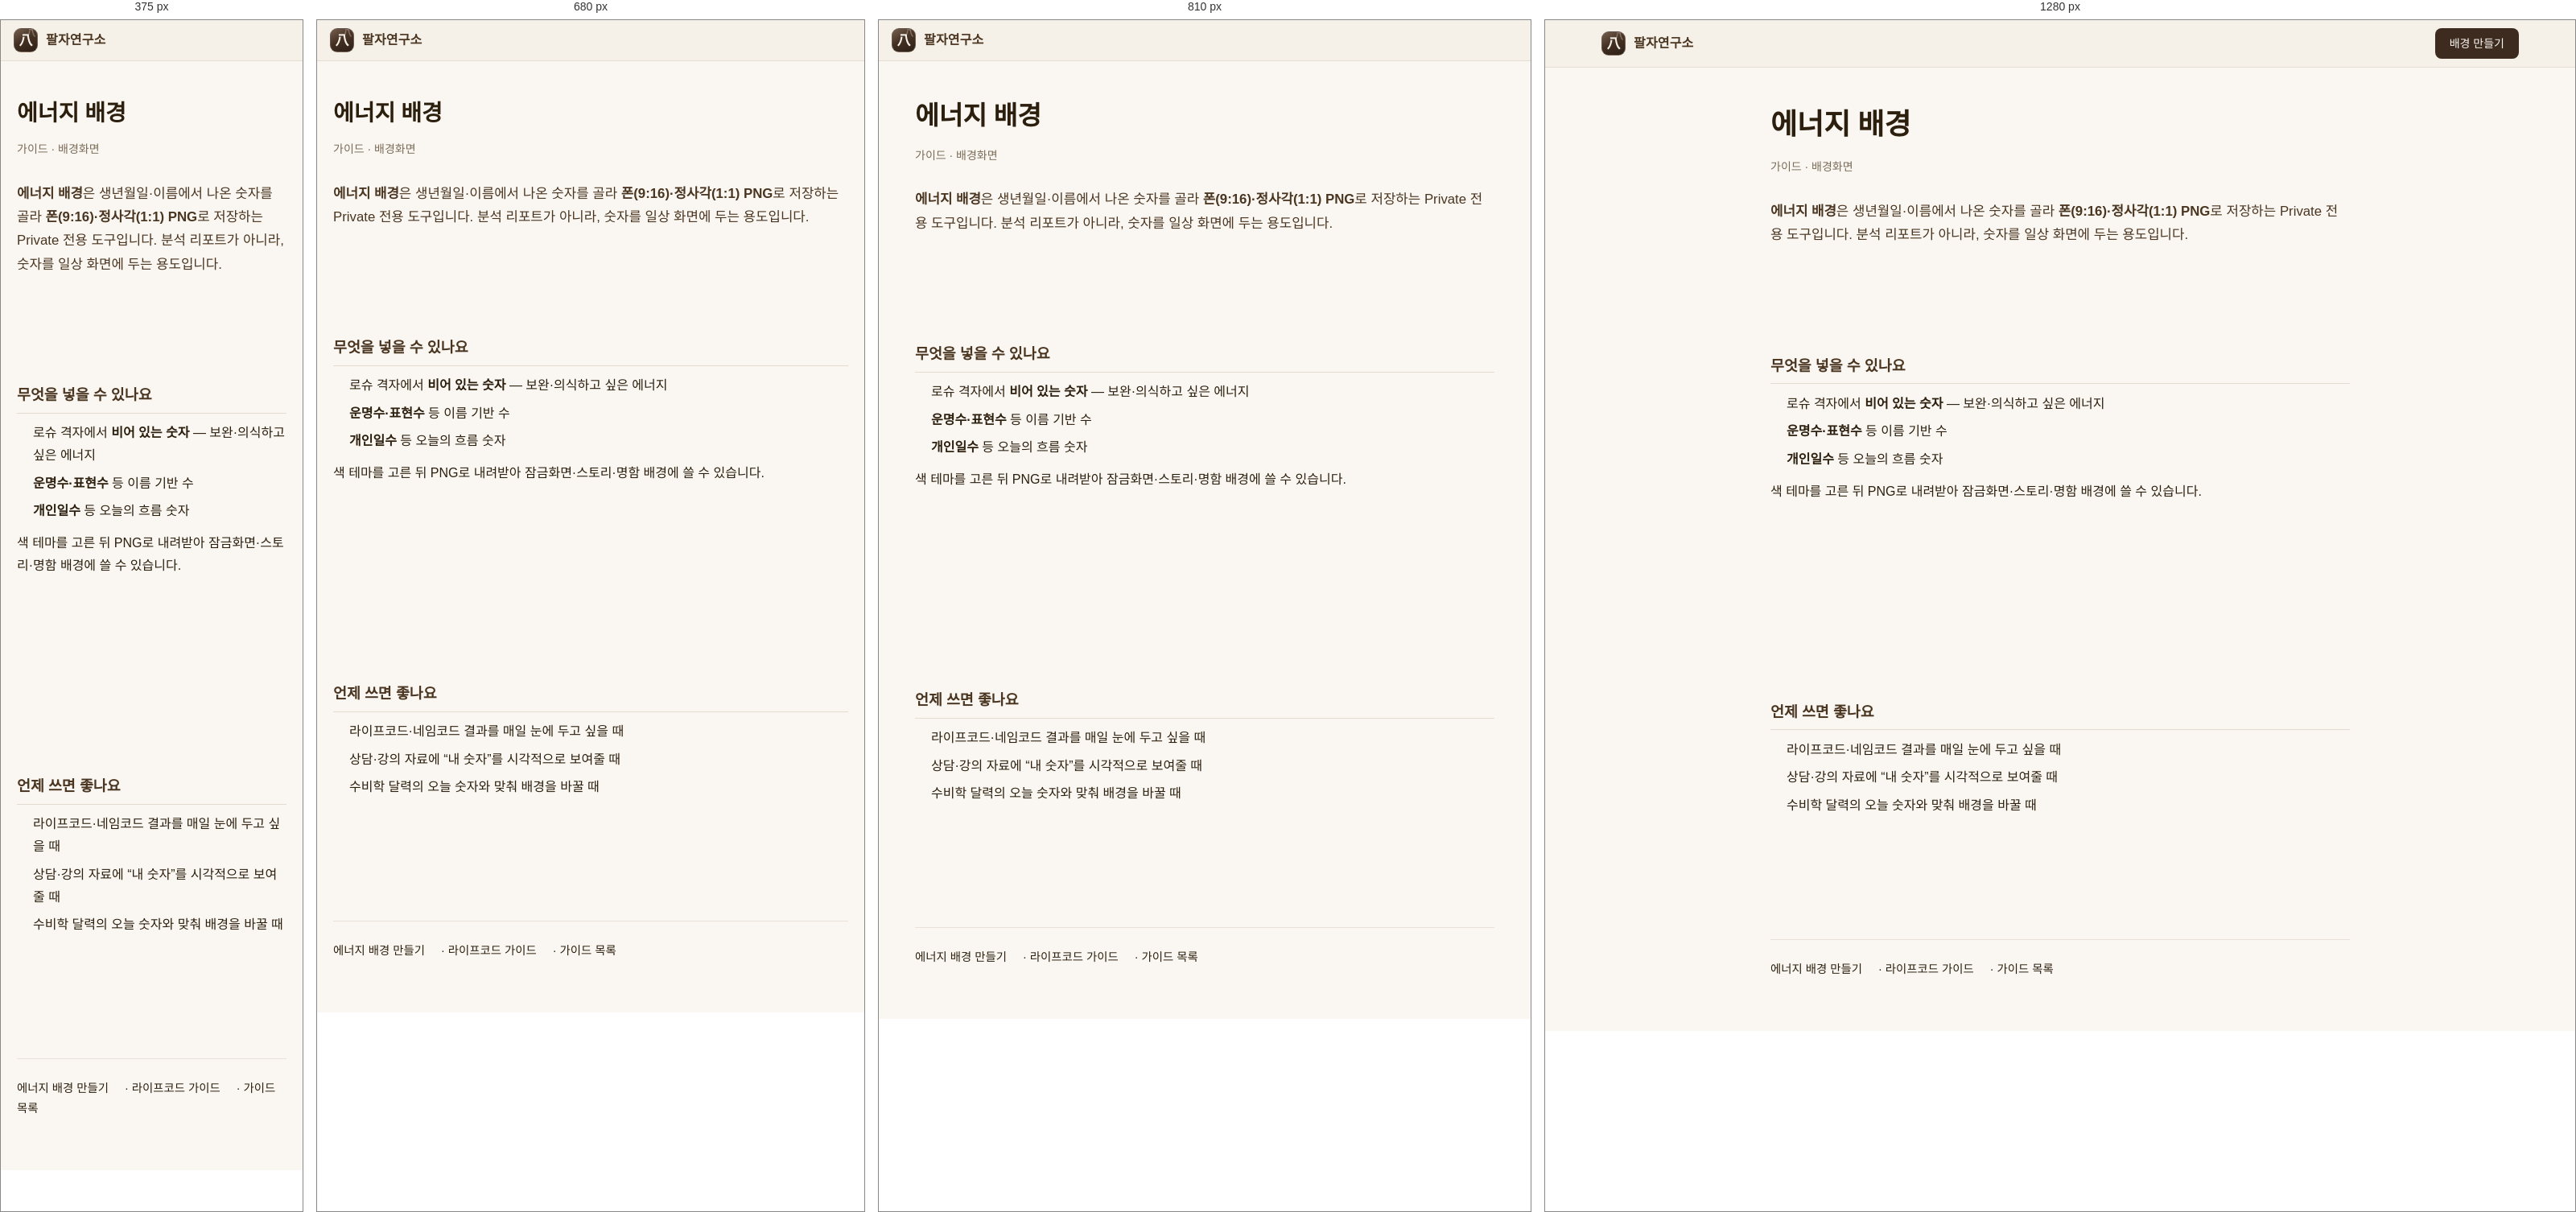
Rendered at 375 px, 680 px, 810 px and 1280 px, left to right.

<!-- file: energy-wallpaper.html -->
<!DOCTYPE html>
<html lang="ko">
<head>
  <meta charset="UTF-8">
  <meta name="viewport" content="width=device-width, initial-scale=1.0">
  <link rel="icon" href="/favicon.svg" type="image/svg+xml">
  <title>에너지 배경 가이드 | 팔자연구소 8CODE</title>
  <meta name="description" content="로슈 빈 숫자·운명수·개인일수로 수비학 폰 배경 PNG를 만드는 에너지 배경 사용법.">
  <link rel="canonical" href="https://8code.kr/guide/energy-wallpaper.html">
  <meta property="og:type" content="article">
  <meta property="og:site_name" content="팔자연구소 8CODE">
  <meta property="og:title" content="에너지 배경 가이드 | 팔자연구소 8CODE">
  <meta property="og:description" content="나만의 수비학 숫자를 폰·스토리용 PNG 배경으로 저장하는 방법.">
  <meta property="og:url" content="https://8code.kr/guide/energy-wallpaper.html">
  <meta property="og:image" content="https://8code.kr/og-share.png">
  <meta property="og:locale" content="ko_KR">
  <link rel="stylesheet" href="../css/style.css?v=20260818a">
  <link rel="stylesheet" href="../css/content-pages.css?v=3">
</head>
<body>
  <nav class="navbar"><div class="nav-inner">
    <a href="../index.html" class="nav-logo"><div class="logo-mark">八</div><span class="logo-text">팔자연구소</span></a>
    <div class="nav-actions"><a href="../numerology-wallpaper.html" class="btn-nav-fill">배경 만들기</a></div>
  </div></nav>
  <script src="/js/content-site-nav.js?v=11"></script>

  <main class="content-main">
    <h1>에너지 배경</h1>
    <p class="content-meta"><a href="index.html">가이드</a> · 배경화면</p>
    <p class="content-lead">
      <strong>에너지 배경</strong>은 생년월일·이름에서 나온 숫자를 골라
      <strong>폰(9:16)·정사각(1:1) PNG</strong>로 저장하는 Private 전용 도구입니다.
      분석 리포트가 아니라, 숫자를 일상 화면에 두는 용도입니다.
    </p>

    <section class="content-section">
      <h2>무엇을 넣을 수 있나요</h2>
      <ul>
        <li>로슈 격자에서 <strong>비어 있는 숫자</strong> — 보완·의식하고 싶은 에너지</li>
        <li><strong>운명수·표현수</strong> 등 이름 기반 수</li>
        <li><strong>개인일수</strong> 등 오늘의 흐름 숫자</li>
      </ul>
      <p>색 테마를 고른 뒤 PNG로 내려받아 잠금화면·스토리·명함 배경에 쓸 수 있습니다.</p>
    </section>

    <section class="content-section">
      <h2>언제 쓰면 좋나요</h2>
      <ul>
        <li>라이프코드·네임코드 결과를 매일 눈에 두고 싶을 때</li>
        <li>상담·강의 자료에 “내 숫자”를 시각적으로 보여줄 때</li>
        <li>수비학 달력의 오늘 숫자와 맞춰 배경을 바꿀 때</li>
      </ul>
    </section>

    <div class="content-footer-links">
      <a href="../numerology-wallpaper.html">에너지 배경 만들기</a> ·
      <a href="lifecode.html">라이프코드 가이드</a> ·
      <a href="index.html">가이드 목록</a>
    </div>
  </main>
</body>
</html>


/* @media block from style.css */
@media (min-width: 720px) {
  .service-cat-grid { grid-template-columns: 1fr 1fr; gap: 14px; }
}

/* @media block from style.css */
@media (min-width: 720px) {
  .tool-guide-list {
    grid-template-columns: 1fr 1fr;
    gap: 12px 28px;
  }
  .tool-guide-list li {
    padding-top: 0;
    border-top: none;
  }
}

/* @media block from style.css */
@media (max-width: 640px) {
  .footer-legal { text-align: left; width: 100%; }
}

/* @media block from style.css */
@media (max-width: 900px) {
  /* 프로그램 site-top 모바일과 동일: 바깥 16px + 안쪽 1140 */
  .navbar { padding: 10px 16px; }
  .nav-inner {
    padding: 0;
    flex-wrap: nowrap;
    gap: 8px;
    min-width: 0;
  }
  .home-program-nav { padding: 0 16px; }
    .home-program-nav-inner { gap: 0 12px; font-size: 11px; }
  .nav-links { display: none; }
  .nav-actions {
    display: flex;
    flex-wrap: nowrap;
    gap: 6px;
    margin-right: 4px;
    min-width: 0;
  }
  /* 좁은 화면: 이름·상담사허브는 햄버거/프로그램줄에 있음 → 상단 버튼 줄바꿈 방지 */
  .nav-actions .nav-user-name,
  .nav-actions a[href*="counselor.html"] { display: none !important; }
  .nav-actions .btn-nav-fill { display: none; }
  .nav-actions .btn-nav-ghost {
    padding: 7px 10px;
    font-size: 12px;
    white-space: nowrap;
  }
  .nav-menu-btn { display: inline-flex; margin-left: 0; flex-shrink: 0; }
  .btn-nav-ghost, .btn-nav-fill {
    padding: 7px 10px;
    font-size: 12px;
    border-radius: 10px;
    white-space: nowrap;
  }
  .logo-mark { width: 30px; height: 30px; font-size: 17px; }
  .logo-text { font-size: 15px; }
  .hero {
    grid-template-columns: 1fr;
    padding-top: 108px;
    padding-bottom: 40px;
    gap: 28px;
  }
  .hero-left { padding: 12px 0 0; }
  .hero-eyebrow { margin-bottom: 22px; }
  .hero-title { margin-bottom: 20px; }
  .hero-subtitle { margin-bottom: 26px; }
  .hero-program-note { font-size: 12px; }
  /* Keep hero-right visible on small screens; stack below hero-left */
  .hero-right { display: block; margin-top: 20px; }
  .hero-card-small { display: none; }
  .services-header { grid-template-columns: 1fr; }
  .service-count { display: none; }
  .service-item { grid-template-columns: 44px 1fr auto; gap: 12px; padding: 14px 16px; }
  .service-item-num { font-size: 22px; }
  .service-item-name { font-size: 16px; }
  .pricing-grid { grid-template-columns: 1fr; max-width: 400px; margin-left: auto; margin-right: auto; }
  .pricing-pro-card { padding: 26px 24px; }
  .pricing-pro-features { min-width: 100%; }
  .about-grid { grid-template-columns: 1fr; }
  .footer-inner { grid-template-columns: 1fr; gap: 32px; }
  .footer-links { grid-template-columns: repeat(2, 1fr); }
  .cta-inner { flex-direction: column; text-align: center; }
  .counselor-strip-inner { flex-direction: column; align-items: flex-start; }
  .counselor-strip-title { font-size: 16px; }
  .counselor-promo-grid { grid-template-columns: 1fr; }
  .launch-promo-prices { grid-template-columns: 1fr; }
  .counselor-promo { padding: 24px 18px 18px; }
}

/* @media block from style.css */
@media (max-width: 600px) {
  .service-item-tags { display: none; }
}

/* @media block from style.css */
@media (max-width: 900px) {
  #pricing-pro .pricing-pro-card { grid-template-columns: 1fr; }
  #siteChrome .home-program-nav-inner { gap: 0 10px; }
  /* 실제 메뉴 높이만큼 첫 화면을 내려서 가려지지 않게 */
  .site-chrome ~ .hero { padding-top: calc(var(--chrome-h, 108px) + 16px); }
}

/* @media block from style.css */
@media (max-width: 560px) {
  #pricing-pro .pricing-pro-features { grid-template-columns: 1fr; }
}

/* @media block from style.css */
@media (min-width: 901px) {
  .site-chrome ~ .hero .hero-card-main { padding-bottom: 72px; }
}